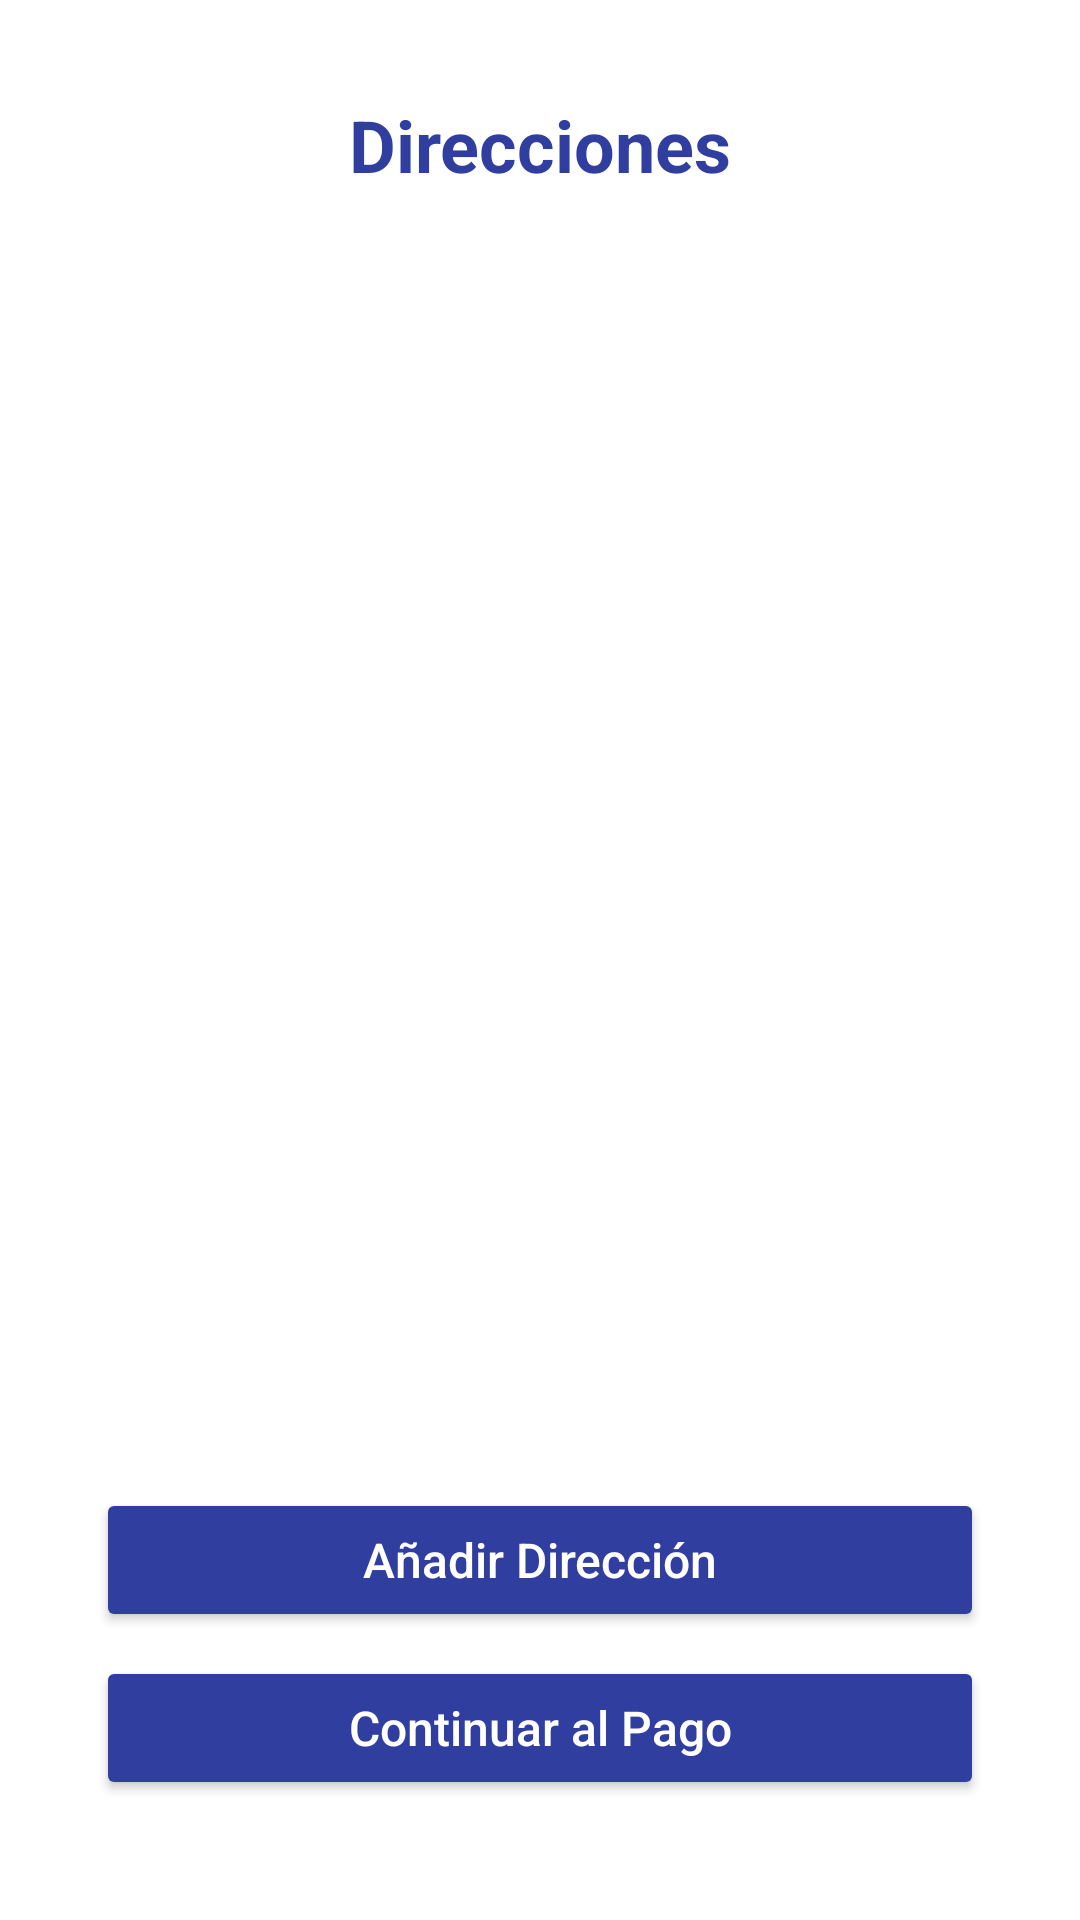

Android layout source for this screen:
<!-- AndroidManifest.xml: application theme Theme.SnekStorep -->
<!-- res/layout/activity_address.xml -->
<?xml version="1.0" encoding="utf-8"?>
<androidx.constraintlayout.widget.ConstraintLayout xmlns:android="http://schemas.android.com/apk/res/android"
    xmlns:app="http://schemas.android.com/apk/res-auto"
    xmlns:tools="http://schemas.android.com/tools"
    android:layout_width="match_parent"
    android:layout_height="match_parent"
    android:background="@color/white"
    android:padding="16dp"
    tools:context=".activities.AddressActivity">

    
    <TextView
        android:id="@+id/title_text"
        android:layout_width="match_parent"
        android:layout_height="wrap_content"
        android:text="Direcciones"
        android:textColor="@color/navy_blue"
        android:textSize="24sp"
        android:textStyle="bold"
        android:gravity="center"
        android:layout_marginTop="16dp"
        android:layout_marginBottom="24dp"
        app:layout_constraintEnd_toEndOf="parent"
        app:layout_constraintStart_toStartOf="parent"
        app:layout_constraintTop_toTopOf="parent" />

    
    <androidx.recyclerview.widget.RecyclerView
        android:id="@+id/address_recycler"
        android:layout_width="match_parent"
        android:layout_height="0dp"
        tools:listitem="@layout/address_item"
        app:layout_constraintBottom_toTopOf="@+id/add_address_btn"
        app:layout_constraintEnd_toEndOf="parent"
        app:layout_constraintStart_toStartOf="parent"
        app:layout_constraintTop_toBottomOf="@+id/title_text" />

    
    <Button
        android:id="@+id/add_address_btn"
        android:layout_width="match_parent"
        android:layout_height="wrap_content"
        android:layout_marginStart="16dp"
        android:layout_marginEnd="16dp"
        android:layout_marginBottom="8dp"
        android:backgroundTint="@color/navy_blue"
        android:text="Añadir Dirección"
        android:textColor="@android:color/white"
        android:textAllCaps="false"
        android:textSize="16sp"
        app:layout_constraintBottom_toTopOf="@+id/payment_btn"
        app:layout_constraintEnd_toEndOf="parent"
        app:layout_constraintStart_toStartOf="parent" />

    
    <Button
        android:id="@+id/payment_btn"
        android:layout_width="match_parent"
        android:layout_height="wrap_content"
        android:layout_marginStart="16dp"
        android:layout_marginEnd="16dp"
        android:layout_marginBottom="24dp"
        android:backgroundTint="@color/navy_blue"
        android:text="Continuar al Pago"
        android:textColor="@android:color/white"
        android:textAllCaps="false"
        android:textSize="16sp"
        app:layout_constraintBottom_toBottomOf="parent"
        app:layout_constraintEnd_toEndOf="parent"
        app:layout_constraintStart_toStartOf="parent" />

</androidx.constraintlayout.widget.ConstraintLayout>
<!-- res/layout/address_item.xml (included above) -->
<?xml version="1.0" encoding="utf-8"?>
<androidx.constraintlayout.widget.ConstraintLayout xmlns:android="http://schemas.android.com/apk/res/android"
    xmlns:app="http://schemas.android.com/apk/res-auto"
    android:layout_width="match_parent"
    android:layout_height="wrap_content"
    android:layout_margin="5dp"
    android:background="@color/light_navy_blue"
    android:padding="8dp">

    <TextView
        android:id="@+id/address_add"
        android:layout_width="0dp"
        android:layout_height="wrap_content"
        android:layout_marginEnd="8dp"
        android:textColor="@android:color/black"
        android:maxLines="4"
        android:ellipsize="end"
        android:textSize="16sp"
        app:layout_constraintBottom_toBottomOf="parent"
        app:layout_constraintEnd_toStartOf="@+id/select_address"
        app:layout_constraintStart_toStartOf="parent"
        app:layout_constraintTop_toTopOf="parent"/>

    <RadioButton
        android:id="@+id/select_address"
        android:layout_width="wrap_content"
        android:layout_height="wrap_content"
        android:buttonTint="@android:color/black"
        android:gravity="center"
        app:layout_constraintBottom_toBottomOf="parent"
        app:layout_constraintEnd_toEndOf="parent"
        app:layout_constraintHorizontal_bias="1"
        app:layout_constraintStart_toEndOf="@+id/address_add"
        app:layout_constraintTop_toTopOf="parent" />

</androidx.constraintlayout.widget.ConstraintLayout>
<!-- resources referenced by this layout -->
<resources>
  <color name="light_navy_blue">#5C6BC0</color>
  <color name="navy_blue">#303F9F</color>
  <color name="white">#FFFFFFFF</color>
  <style name="Theme.SnekStorep" parent="Base.Theme.SnekStorep" />
  <style name="Base.Theme.SnekStorep" parent="Theme.Material3.DayNight.NoActionBar">
          
          
      </style>
</resources>
